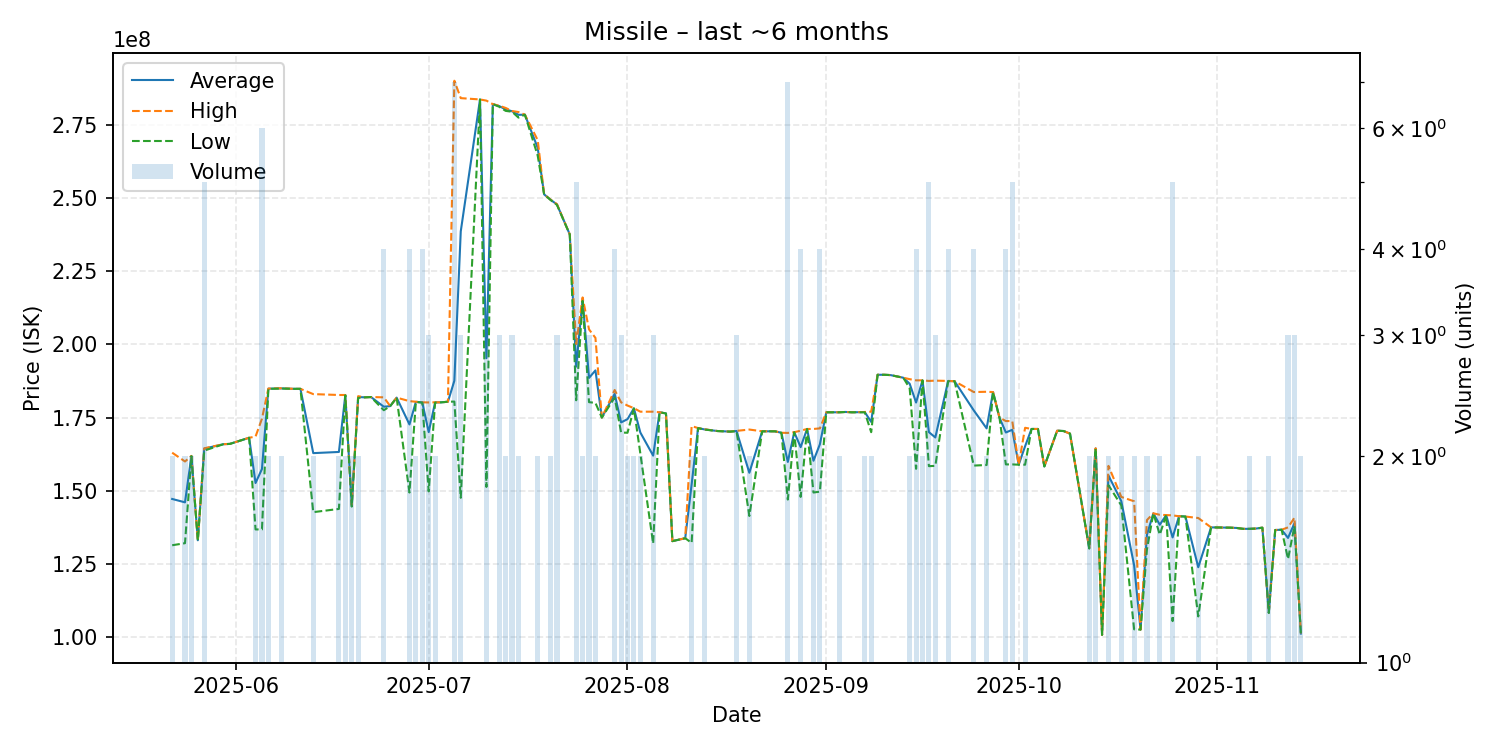

Source data for this figure (header and first rows):
date, average, highest, lowest, order_count, volume
2025-05-22, 147200000, 163000000, 131400000, 2, 2
2025-05-24, 146050000, 160000000, 132100000, 2, 2
2025-05-25, 161850000, 161900000, 161800000, 2, 2
2025-05-26, 133100000, 133100000, 133100000, 1, 1
2025-05-27, 164380000, 164500000, 163700000, 5, 5
2025-05-30, 165900000, 165900000, 165900000, 1, 1
2025-05-31, 166000000, 166000000, 166000000, 1, 1
2025-06-03, 168100000, 168100000, 168100000, 1, 1
2025-06-04, 152650000, 168500000, 136800000, 2, 2
2025-06-05, 157433333, 174600000, 136800000, 5, 6
2025-06-06, 184850000, 184900000, 184800000, 2, 2
2025-06-08, 184950000, 185000000, 184900000, 2, 2
2025-06-10, 184800000, 184800000, 184800000, 1, 1
2025-06-11, 184800000, 184800000, 184800000, 1, 1
2025-06-13, 162850000, 183000000, 142700000, 2, 2
2025-06-17, 163250000, 182700000, 143800000, 2, 2
2025-06-18, 182650000, 182700000, 182600000, 2, 2
2025-06-19, 144850000, 145100000, 144600000, 2, 2
2025-06-20, 182000000, 182300000, 181700000, 2, 2
2025-06-21, 181900000, 181900000, 181900000, 1, 1
2025-06-22, 182000000, 182000000, 182000000, 1, 1
2025-06-24, 178700000, 181900000, 177500000, 4, 4
2025-06-25, 178900000, 178900000, 178900000, 1, 1
2025-06-26, 181800000, 181800000, 181800000, 1, 1
2025-06-28, 172650000, 180600000, 149400000, 4, 4
2025-06-29, 180350000, 180400000, 180300000, 2, 2
2025-06-30, 180175000, 180200000, 180100000, 4, 4
2025-07-01, 170033333, 180150000, 149800000, 3, 3
2025-07-02, 180150000, 180200000, 180100000, 2, 2
2025-07-03, 180200000, 180200000, 180200000, 1, 1
2025-07-04, 180400000, 180400000, 180400000, 1, 1
2025-07-05, 187557143, 290000000, 180450000, 7, 7
2025-07-06, 238566667, 284050000, 147600000, 3, 3
2025-07-09, 283600000, 283600000, 283600000, 1, 1
2025-07-10, 195266667, 283200000, 151300000, 3, 3
2025-07-11, 282000000, 282000000, 282000000, 1, 1
2025-07-12, 281333333, 281450000, 281100000, 3, 3
2025-07-13, 280200000, 280700000, 279700000, 2, 2
2025-07-14, 279566667, 279650000, 279400000, 3, 3
2025-07-15, 278350000, 279300000, 277400000, 2, 2
2025-07-16, 278400000, 278400000, 278400000, 1, 1
2025-07-18, 267050000, 269700000, 264400000, 2, 2
2025-07-19, 251200000, 251200000, 251200000, 1, 1
2025-07-20, 249350000, 249400000, 249300000, 2, 2
2025-07-21, 247766667, 247850000, 247600000, 3, 3
2025-07-23, 237500000, 237500000, 237500000, 1, 1
2025-07-24, 192400000, 200100000, 180900000, 4, 5
2025-07-25, 215400000, 216000000, 214800000, 2, 2
2025-07-26, 188533333, 205100000, 180250000, 3, 3
2025-07-27, 191100000, 202200000, 180000000, 2, 2
2025-07-28, 175000000, 175000000, 175000000, 1, 1
2025-07-30, 183100000, 184400000, 181800000, 4, 4
2025-07-31, 173333333, 180200000, 169900000, 3, 3
2025-08-01, 174450000, 179100000, 169800000, 2, 2
2025-08-02, 178150000, 178200000, 178100000, 2, 2
2025-08-03, 169900000, 177000000, 162800000, 2, 2
2025-08-05, 162000000, 177000000, 132000000, 3, 3
2025-08-06, 176800000, 176800000, 176800000, 1, 1
2025-08-07, 176400000, 176400000, 176400000, 1, 1
2025-08-08, 132800000, 132800000, 132800000, 1, 1
... 76 more rows
